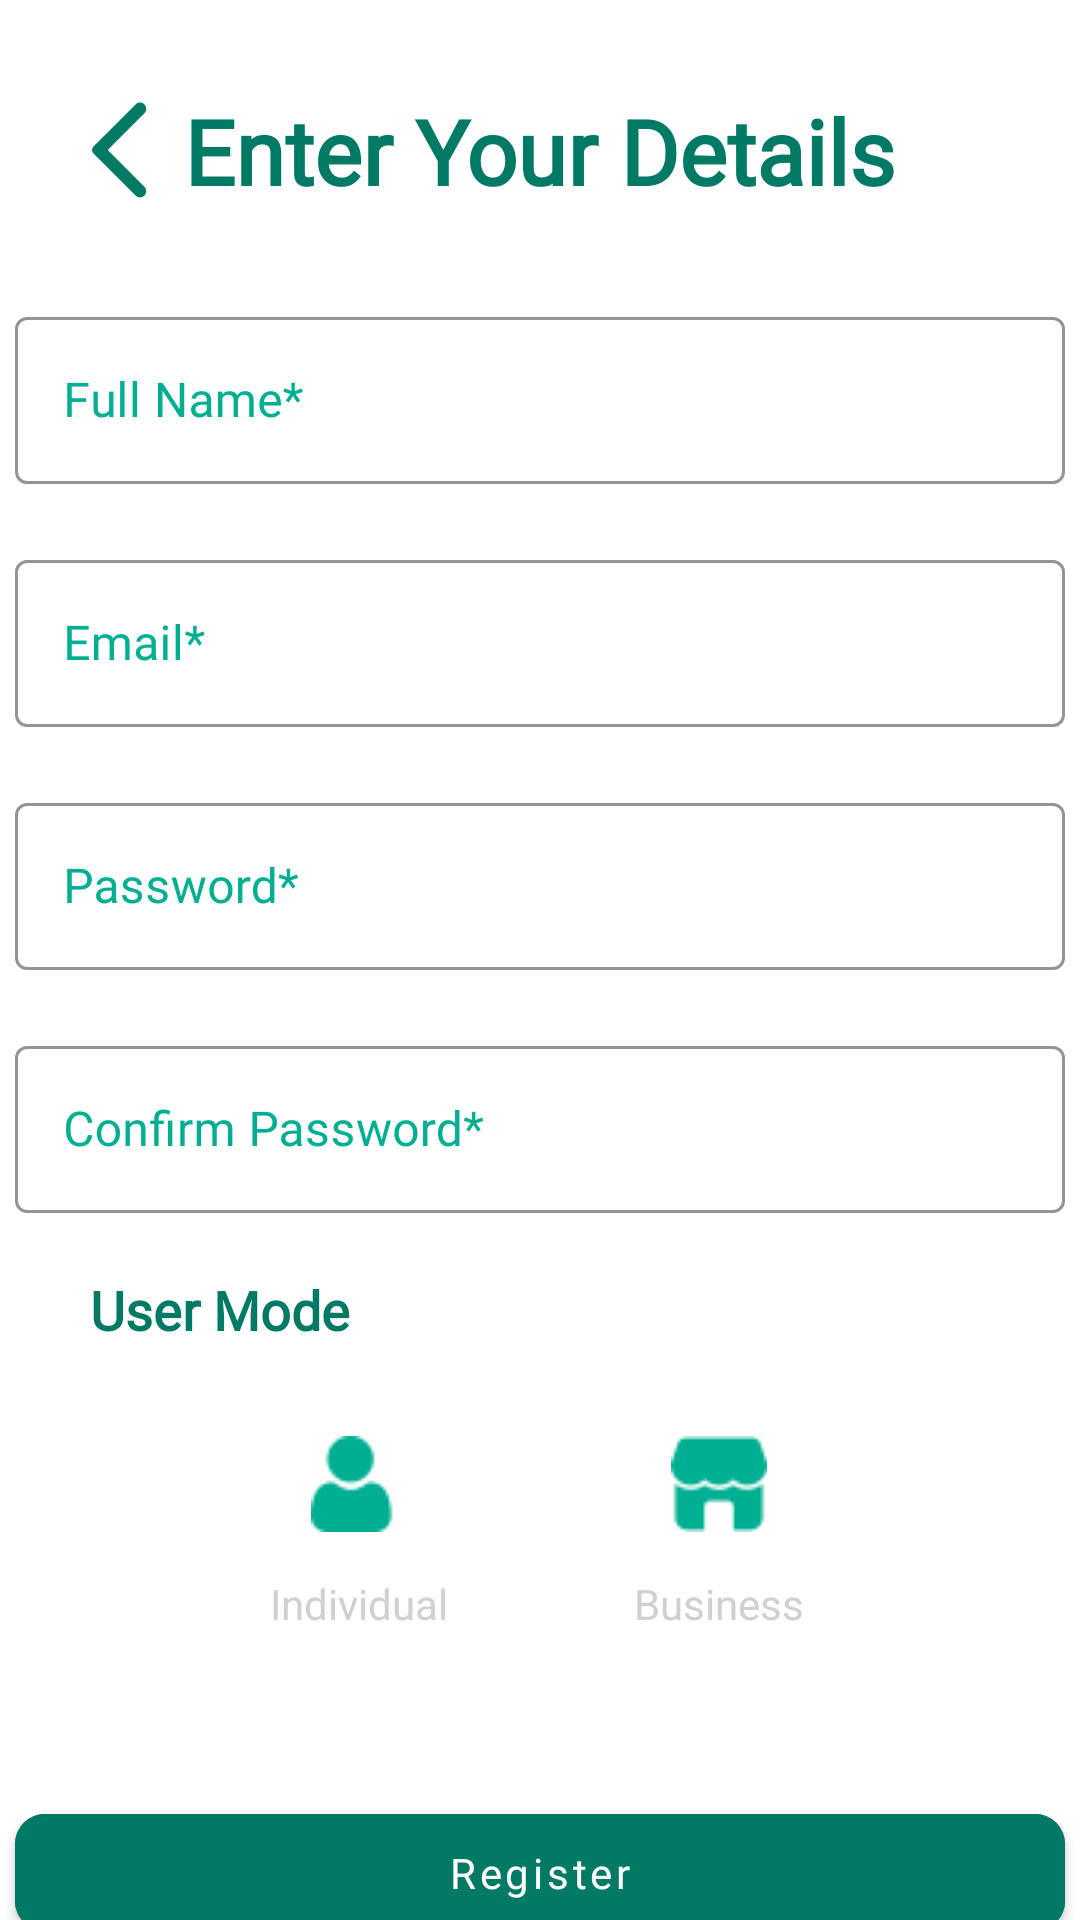

The Android layout XML behind this screen, and the referenced resources:
<!-- AndroidManifest.xml: application theme Theme.Strash_Cart -->
<!-- res/layout/activity_register_user.xml -->
<?xml version="1.0" encoding="utf-8"?>
<androidx.constraintlayout.widget.ConstraintLayout xmlns:android="http://schemas.android.com/apk/res/android"
    xmlns:app="http://schemas.android.com/apk/res-auto"
    xmlns:tools="http://schemas.android.com/tools"
    android:layout_width="match_parent"
    android:layout_height="match_parent"
    tools:context=".register_user">

    <androidx.appcompat.widget.AppCompatButton
        android:id="@+id/btn_back"
        android:layout_width="40dp"
        android:layout_height="40dp"
        android:layout_marginTop="30dp"
        android:layout_marginLeft="20dp"
        android:background="@drawable/back_activity"
        app:layout_constraintStart_toStartOf="parent"
        app:layout_constraintTop_toTopOf="parent" />

    <TextView
        android:id="@+id/textView"
        android:layout_width="wrap_content"
        android:layout_height="wrap_content"
        android:layout_marginTop="30dp"
        android:fontFamily="@font/source_serif_pro_regular"
        android:text="Enter Your Details"
        android:textColor="@color/PrimaryColorCodeTwo"
        android:textSize="30dp"
        android:textStyle="bold"

        app:layout_constraintEnd_toEndOf="parent"
        app:layout_constraintStart_toStartOf="parent"
        app:layout_constraintTop_toTopOf="parent" />

    <ScrollView
        android:layout_width="match_parent"
        android:layout_height="wrap_content"
        android:layout_marginTop="30dp"
        app:layout_constraintEnd_toEndOf="parent"
        app:layout_constraintStart_toStartOf="parent"
        app:layout_constraintTop_toBottomOf="@+id/textView">

        <LinearLayout
            android:layout_width="match_parent"
            android:layout_height="match_parent"
            android:orientation="vertical"
            android:layout_gravity="center_horizontal"
            android:gravity="center_horizontal">

            <com.google.android.material.textfield.TextInputLayout
                android:id="@+id/textInputLayout"
                style="@style/Widget.MaterialComponents.TextInputLayout.OutlinedBox"
                android:layout_width="350dp"
                android:layout_height="wrap_content"
                android:hint="Full Name*"
                android:textColorHint="@color/PrimaryColorCodeOne"
                app:boxStrokeColor="@color/PrimaryColorCodeOne"
                app:hintTextColor="@color/PrimaryColorCodeOne"
                app:layout_constraintEnd_toEndOf="parent"
                app:layout_constraintStart_toStartOf="parent"
                app:layout_constraintTop_toBottomOf="@+id/imageView">

                <com.google.android.material.textfield.TextInputEditText
                    android:id="@+id/sign_up_full_name"
                    style="@style/TextInputEditText"
                    android:layout_width="match_parent"
                    android:layout_height="wrap_content"
                    android:inputType="textEmailAddress" />

            </com.google.android.material.textfield.TextInputLayout>

            <com.google.android.material.textfield.TextInputLayout

                style="@style/Widget.MaterialComponents.TextInputLayout.OutlinedBox"
                android:layout_width="350dp"
                android:layout_height="wrap_content"
                android:hint="Email*"
                android:layout_marginTop="20dp"
                android:textColorHint="@color/PrimaryColorCodeOne"
                app:boxStrokeColor="@color/PrimaryColorCodeOne"
                app:hintTextColor="@color/PrimaryColorCodeOne">

                <com.google.android.material.textfield.TextInputEditText
                    android:id="@+id/sign_up_email"
                    style="@style/TextInputEditText"
                    android:layout_width="match_parent"
                    android:layout_height="wrap_content"
                    android:inputType="textEmailAddress" />

            </com.google.android.material.textfield.TextInputLayout>

            <com.google.android.material.textfield.TextInputLayout

                style="@style/Widget.MaterialComponents.TextInputLayout.OutlinedBox"
                android:layout_width="350dp"
                android:layout_height="wrap_content"
                android:hint="Password*"
                android:layout_marginTop="20dp"
                android:textColorHint="@color/PrimaryColorCodeOne"
                app:boxStrokeColor="@color/PrimaryColorCodeOne"
                app:hintTextColor="@color/PrimaryColorCodeOne">

                <com.google.android.material.textfield.TextInputEditText
                    android:id="@+id/sign_up_password"
                    style="@style/TextInputEditText"
                    android:layout_width="match_parent"
                    android:layout_height="wrap_content"
                    android:inputType="textEmailAddress" />

            </com.google.android.material.textfield.TextInputLayout>

            <com.google.android.material.textfield.TextInputLayout

                style="@style/Widget.MaterialComponents.TextInputLayout.OutlinedBox"
                android:layout_width="350dp"
                android:layout_height="wrap_content"
                android:hint="Confirm Password*"
                android:layout_marginTop="20dp"
                android:textColorHint="@color/PrimaryColorCodeOne"
                app:boxStrokeColor="@color/PrimaryColorCodeOne"
                app:hintTextColor="@color/PrimaryColorCodeOne">

                <com.google.android.material.textfield.TextInputEditText
                    android:id="@+id/sign_up_re_password"
                    style="@style/TextInputEditText"
                    android:layout_width="match_parent"
                    android:layout_height="wrap_content"
                    android:inputType="textEmailAddress" />

            </com.google.android.material.textfield.TextInputLayout>

            <TextView
                android:layout_width="match_parent"
                android:layout_height="wrap_content"
                android:text="User Mode"
                android:fontFamily="@font/source_serif_pro_regular"
                android:textColor="@color/PrimaryColorCodeTwo"
                android:textStyle="bold"
                android:textSize="18dp"
                android:layout_marginTop="20dp"
                android:layout_marginLeft="20dp"
                />

            <RadioGroup
                android:id="@+id/user_mode_rg"
                android:layout_width="match_parent"
                android:layout_height="wrap_content"
                android:gravity="center_horizontal"
                android:layout_gravity="center_horizontal"
                android:orientation="horizontal">
                <RadioButton
                    android:id="@+id/individual"
                    android:layout_width="100dp"
                    android:layout_height="100dp"
                    android:button="@color/transparent"
                    android:drawableTop="@drawable/user"
                    android:textAlignment="center"
                    android:paddingTop="20dp"
                    android:textColor="@drawable/radio_button_text"
                    android:text="Individual"
                    android:fontFamily="@font/source_serif_pro_regular"
                    android:layout_margin="10dp"
                    android:background="@drawable/radio_button_selector"/>
                <RadioButton
                    android:id="@+id/business"
                    android:layout_width="100dp"
                    android:layout_height="100dp"
                    android:button="@color/transparent"
                    android:paddingTop="20dp"
                    android:drawableTop="@drawable/business"
                    android:textAlignment="center"
                    android:textColor="@drawable/radio_button_text"
                    android:text="Business"
                    android:layout_margin="10dp"
                    android:fontFamily="@font/source_serif_pro_regular"
                    android:background="@drawable/radio_button_selector"/>
            </RadioGroup>

            <FrameLayout
                android:id="@+id/frameLayout"
                android:layout_width="match_parent"
                android:layout_height="wrap_content"
                android:layout_marginTop="30dp"
                app:layout_constraintTop_toBottomOf="@+id/textInputLayout2">

                <ProgressBar
                    android:id="@+id/sign_up_progress"
                    android:layout_width="50dp"
                    android:layout_height="50dp"
                    android:layout_gravity="center_horizontal"
                    android:visibility="invisible" />

                <com.google.android.material.button.MaterialButton
                    android:id="@+id/register_btn"
                    android:layout_width="350dp"
                    android:layout_height="wrap_content"
                    android:layout_gravity="center_horizontal"
                    android:backgroundTint="@color/PrimaryColorCodeTwo"
                    android:fontFamily="@font/source_serif_pro_regular"
                    android:paddingStart="20dp"
                    android:paddingTop="10dp"
                    android:paddingEnd="20dp"
                    android:paddingBottom="10dp"
                    android:textAllCaps="false"
                    android:text="Register"
                    android:drawableEnd="@drawable/arrow_right"
                    app:cornerRadius="10dp" />

            </FrameLayout>

            <LinearLayout
                android:layout_width="match_parent"
                android:layout_height="wrap_content"
                android:layout_marginTop="30dp"
                android:gravity="center"
                android:orientation="horizontal"
                app:layout_constraintEnd_toEndOf="parent"
                app:layout_constraintStart_toStartOf="parent"
                app:layout_constraintTop_toBottomOf="@+id/frameLayout">

                <TextView
                    android:layout_width="wrap_content"
                    android:layout_height="wrap_content"
                    android:fontFamily="@font/source_serif_pro_regular"
                    android:text="Already have an Account ?"
                    android:textColor="@color/black"
                    android:textSize="14sp" />

                <TextView
                    android:id="@+id/txt_sign_in"
                    android:layout_width="wrap_content"
                    android:layout_height="wrap_content"
                    android:layout_marginStart="10dp"
                    android:fontFamily="@font/source_serif_pro_regular"
                    android:text="Sign In"
                    android:textColor="@color/PrimaryColorCodeTwo"
                    android:textSize="14sp" />


            </LinearLayout>


        </LinearLayout>


    </ScrollView>

</androidx.constraintlayout.widget.ConstraintLayout>
<!-- resources referenced by this layout -->
<resources>
  <color name="PrimaryColorCodeOne">#00AF91</color>
  <color name="PrimaryColorCodeTwo">#007965</color>
  <color name="black">#FF000000</color>
  <color name="transparent">#00FFFFFF</color>
  <!-- drawable back_activity (drawable-v24) -->
  <vector android:height="24dp" android:tint="#007965"
      android:viewportHeight="24" android:viewportWidth="24"
      android:width="24dp" xmlns:android="http://schemas.android.com/apk/res/android">
      <path android:fillColor="@android:color/white" android:pathData="M16.88,2.88L16.88,2.88c-0.49,-0.49 -1.28,-0.49 -1.77,0l-8.41,8.41c-0.39,0.39 -0.39,1.02 0,1.41l8.41,8.41c0.49,0.49 1.28,0.49 1.77,0l0,0c0.49,-0.49 0.49,-1.28 0,-1.77L9.54,12l7.35,-7.35C17.37,4.16 17.37,3.37 16.88,2.88z"/>
  </vector>
  <!-- drawable business: png bitmap (drawable, 1610 bytes) -->
  <!-- drawable radio_button_text (drawable) -->
  <?xml version="1.0" encoding="utf-8"?>
  <selector xmlns:android="http://schemas.android.com/apk/res/android">
      <item android:state_checked="true" android:color="@color/PrimaryColorCodeTwo"/>
      <item android:state_checked="false" android:color="@color/AdditionalColorCodeTwo"/>
  </selector>
  <!-- drawable user: png bitmap (drawable, 1522 bytes) -->
  <style name="TextInputEditText">
          <item name="singleLine">true</item>
          <item name="fontFamily">@font/source_serif_pro_regular</item>
          <item name="textFillColor">@color/black</item>
          <item name="android:textCursorDrawable">@drawable/edit_text_cursor</item>
      </style>
  <style name="Theme.Strash_Cart" parent="Theme.MaterialComponents.DayNight.NoActionBar">
          
          <item name="colorPrimary">@color/purple_500</item>
          <item name="colorPrimaryVariant">@color/purple_700</item>
          <item name="colorOnPrimary">@color/white</item>
          
          <item name="colorSecondary">@color/teal_200</item>
          <item name="colorSecondaryVariant">@color/teal_700</item>
          <item name="colorOnSecondary">@color/black</item>
          
          <item name="android:statusBarColor" tools:targetApi="l">?attr/colorPrimaryVariant</item>
          
      </style>
  <color name="AdditionalColorCodeTwo">#CFD1D1</color>
  <!-- drawable edit_text_cursor (drawable-v24) -->
  <?xml version="1.0" encoding="utf-8"?>
  <shape xmlns:android="http://schemas.android.com/apk/res/android">
      <solid android:color="@color/PrimaryColorCodeOne"/>
      <size android:width="1dp"/>
  </shape>
  <color name="purple_500">#FF6200EE</color>
  <color name="purple_700">#FF3700B3</color>
  <color name="white">#FFFFFFFF</color>
  <color name="teal_200">#FF03DAC5</color>
  <color name="teal_700">#FF018786</color>
</resources>
